Run: headless pygame with SDL's dummy video driver; simulated clock (each Clock.tick advances the game by its frame time, no real sleeping); random seed 0; keys injected as events and as key.get_pressed() state; no mouse input; restart key RETURN tapped at the start of phases 3 and 4.
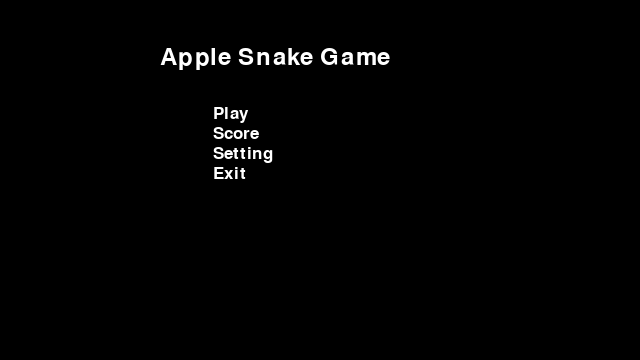
Frame 1 of 4 · flips 1–60 · no input
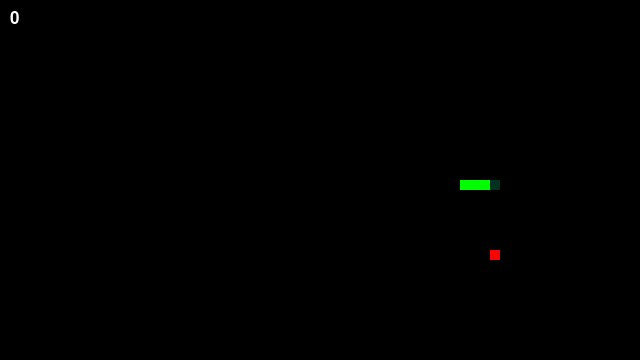
Frame 2 of 4 · flips 61–180 · tapped SPACE, RETURN · held RIGHT (→), D
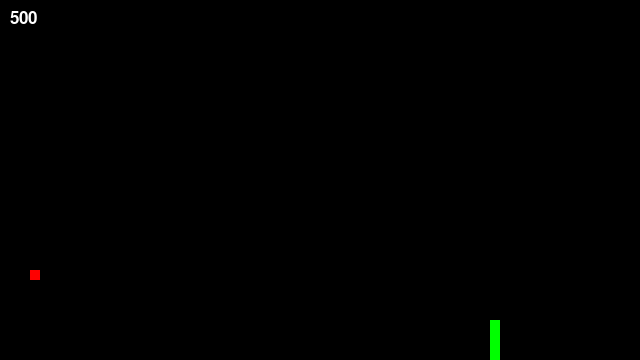
Frame 3 of 4 · flips 181–300 · tapped RETURN · held DOWN (↓), S
Frame 4 of 4 · flips 301–420 · tapped RETURN · held LEFT (←), A, UP (↑), W · screen same as frame 1, image omitted

The pygame program that drew these frames:

# Import library
import pygame
import random

# Game option
WINDOW_HEIGHT = 360
WINDOW_WIDTH = 640
WINDOW_FPS = 60
# Color
BLACK = pygame.Color(0, 0, 0)
WHITE = pygame.Color(255, 255, 255)
RED = pygame.Color(255, 0, 0)
GREEN = pygame.Color(0, 255, 0)
BLUE = pygame.Color(0, 0, 255)
DARK_GREEN = pygame.Color(1, 50, 32)

# Initialising pygame
pygame.init()
# Initialise game window
pygame.display.set_caption("AppleSnake Game")
window = pygame.display.set_mode((WINDOW_WIDTH, WINDOW_HEIGHT))
# FPS
fps = pygame.time.Clock()
# Game
runtime = 0
running = [True, True, False, False] # 0:Runtime, 1:Menu, 2:InGame, 3:GameOver

# Management loop
while running[0]:
    # Main menu management

    # Main menu loop
    while running[1]:
        # Frame Per Second / Refresh Rate
        delta_time = fps.tick(WINDOW_FPS)
        runtime += delta_time
        # Key event
        for event in pygame.event.get():
            if event.type == pygame.QUIT:
                running = [False, False, False, False]
            if event.type == pygame.KEYDOWN:
                if event.key == pygame.K_RETURN:
                    running = [True, False, True, False]
        # Draw screen
        window.fill(BLACK)
        window.blit(pygame.font.SysFont(None, 35).render("Apple Snake Game", True, WHITE), (WINDOW_WIDTH//4, WINDOW_HEIGHT//8))
        window.blit(pygame.font.SysFont(None, 25).render("Play", True, WHITE), (WINDOW_WIDTH//3, WINDOW_HEIGHT//8+60))
        window.blit(pygame.font.SysFont(None, 25).render("Score", True, WHITE), (WINDOW_WIDTH//3, WINDOW_HEIGHT//8+80))
        window.blit(pygame.font.SysFont(None, 25).render("Setting", True, WHITE), (WINDOW_WIDTH//3, WINDOW_HEIGHT//8+100))
        window.blit(pygame.font.SysFont(None, 25).render("Exit", True, WHITE), (WINDOW_WIDTH//3, WINDOW_HEIGHT//8+120))
        # Refresh game screen
        pygame.display.update()

    # Game management
    score = 0
    direction = {"up": [-1, 0], "down": [1, 0], "left": [0, -1], "right": [0, 1]}
    # Snake
    snake_direction = direction["right"]
    snake = [[(WINDOW_HEIGHT // 10) / 2, (WINDOW_WIDTH // 10) / 2],
            [(WINDOW_HEIGHT // 10) / 2, (WINDOW_WIDTH // 10) / 2 - 1],
            [(WINDOW_HEIGHT // 10) / 2, (WINDOW_WIDTH // 10) / 2 - 2],
            [(WINDOW_HEIGHT // 10) / 2, (WINDOW_WIDTH // 10) / 2 - 3]]
    snake_time = 0
    snake_tick = 100
    snake_booster = False
    # Apple
    apple = [random.randrange(1, (WINDOW_HEIGHT // 10)), random.randrange(1, (WINDOW_WIDTH // 10))]
    # Main loop
    while running[2]:
        # Frame Per Second / Refresh Rate
        delta_time = fps.tick(WINDOW_FPS)
        runtime += delta_time
        # Key event
        for event in pygame.event.get():
            if event.type == pygame.QUIT:
                running = [False, False, False, False]
            if event.type == pygame.KEYDOWN:
                if event.key == pygame.K_UP:
                    if snake_direction != direction["down"]:
                        snake_direction = direction["up"]
                if event.key == pygame.K_DOWN:
                    if snake_direction != direction["up"]:
                        snake_direction = direction["down"]
                if event.key == pygame.K_LEFT:
                    if snake_direction != direction["right"]:
                        snake_direction = direction["left"]
                if event.key == pygame.K_RIGHT:
                    if snake_direction != direction["left"]:
                        snake_direction = direction["right"]
                if event.key == pygame.K_SPACE:
                    snake_booster = True
                if event.key == pygame.K_ESCAPE:
                    running = False
            if event.type == pygame.KEYUP:
                if event.key == pygame.K_SPACE:
                    snake_booster = False
        # Snake, Apple
        if runtime - snake_time >= snake_tick or snake_booster:
            snake.insert(0, [snake[0][0] + snake_direction[0], snake[0][1] + snake_direction[1]])
            if apple in snake:
                score += 500
                snake_tick += -1
                apple = [random.randrange(1, (WINDOW_HEIGHT // 10)), random.randrange(1, (WINDOW_WIDTH // 10))]
            else:
                snake.pop()
            snake_time = runtime
        # Game over
        if snake[0][0] < 0 or WINDOW_HEIGHT // 10 <= snake[0][0] or snake[0][1] < 0 or WINDOW_WIDTH // 10 <= snake[0][1]:
            running = [True, False, False, True]
        if snake[0] in snake[1:]:
            running = [True, False, False, True]
        # Draw screen
        window.fill(BLACK)
        pygame.draw.rect(window, DARK_GREEN, [snake[0][1] * 10, snake[0][0] * 10, 10, 10])
        for snake_element in snake[1:]:
            pygame.draw.rect(window, GREEN, [snake_element[1] * 10, snake_element[0] * 10, 10, 10])
        pygame.draw.rect(window, RED, [apple[1] * 10, apple[0] * 10, 10, 10])
        window.blit(pygame.font.SysFont(None, 25).render(str(score), True, WHITE), (10, 10))
        # Refresh game screen
        pygame.display.update()

    # Game over loop
    while running[3]:
        # Frame Per Second / Refresh Rate
        delta_time = fps.tick(WINDOW_FPS)
        runtime += delta_time
        # Key event
        for event in pygame.event.get():
            if event.type == pygame.QUIT:
                running = [False, False, False, False]
            if event.type == pygame.KEYDOWN:
                if event.key == pygame.K_RETURN:
                    running = [True, True, False, False]
        # Draw screen
        window.fill(BLACK)
        window.blit(pygame.font.SysFont(None, 25).render("Enter to restart", True, RED), (20, 20))
        # Refresh game screen
        pygame.display.update()

# Exit pygame
pygame.quit()
quit()
 
